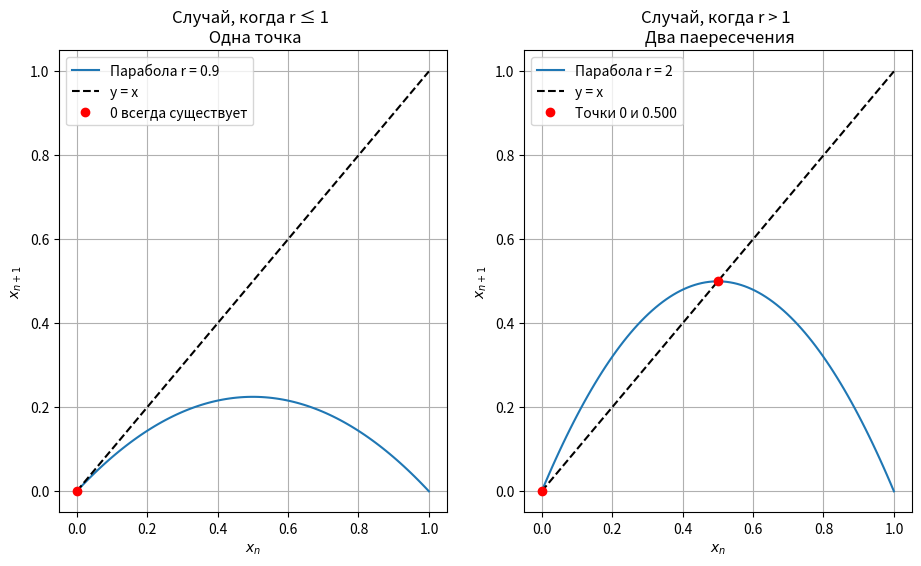

Here is the Python script that generated this plot:
from numpy import linspace
import matplotlib.pyplot as plt


def formula(x, r):
    """Формула"""
    return r * x * (1 - x)


x = linspace(0, 1, 100)
plt.figure(figsize = (11, 6))

"""Случай 1: когда r ≤ 1"""
plt.subplot(1, 2, 1)
r1 = 1 - 0.1
plt.plot(x, formula(x, r1), label = f"Парабола r = {r1}")
plt.plot(x, x, "k--", label = "y = x")

plt.plot(0, 0, "ro", label = "0 всегда существует")
plt.title(f"Случай, когда r ≤ 1 \n Одна точка")
plt.xlabel("$x_n$")
plt.ylabel("$x_{n+1}$")
plt.legend()
plt.grid()


"""Случай 2: r > 1"""
plt.subplot(1, 2, 2)
r2 = 1 + 1
plt.plot(x, formula(x, r2), label = f"Парабола r = {r2}")
plt.plot(x, x, "k--", label = "y = x")
plt.plot(0, 0, "ro")

x2 = 1 - 1 / r2
plt.plot(x2, x2, "ro", label = f"Точки 0 и {x2:.3f}")
plt.title(f"Случай, когда r > 1 \n Два паересечения")
plt.xlabel("$x_n$")
plt.ylabel("$x_{n+1}$")
plt.legend()
plt.grid()

plt.show()
